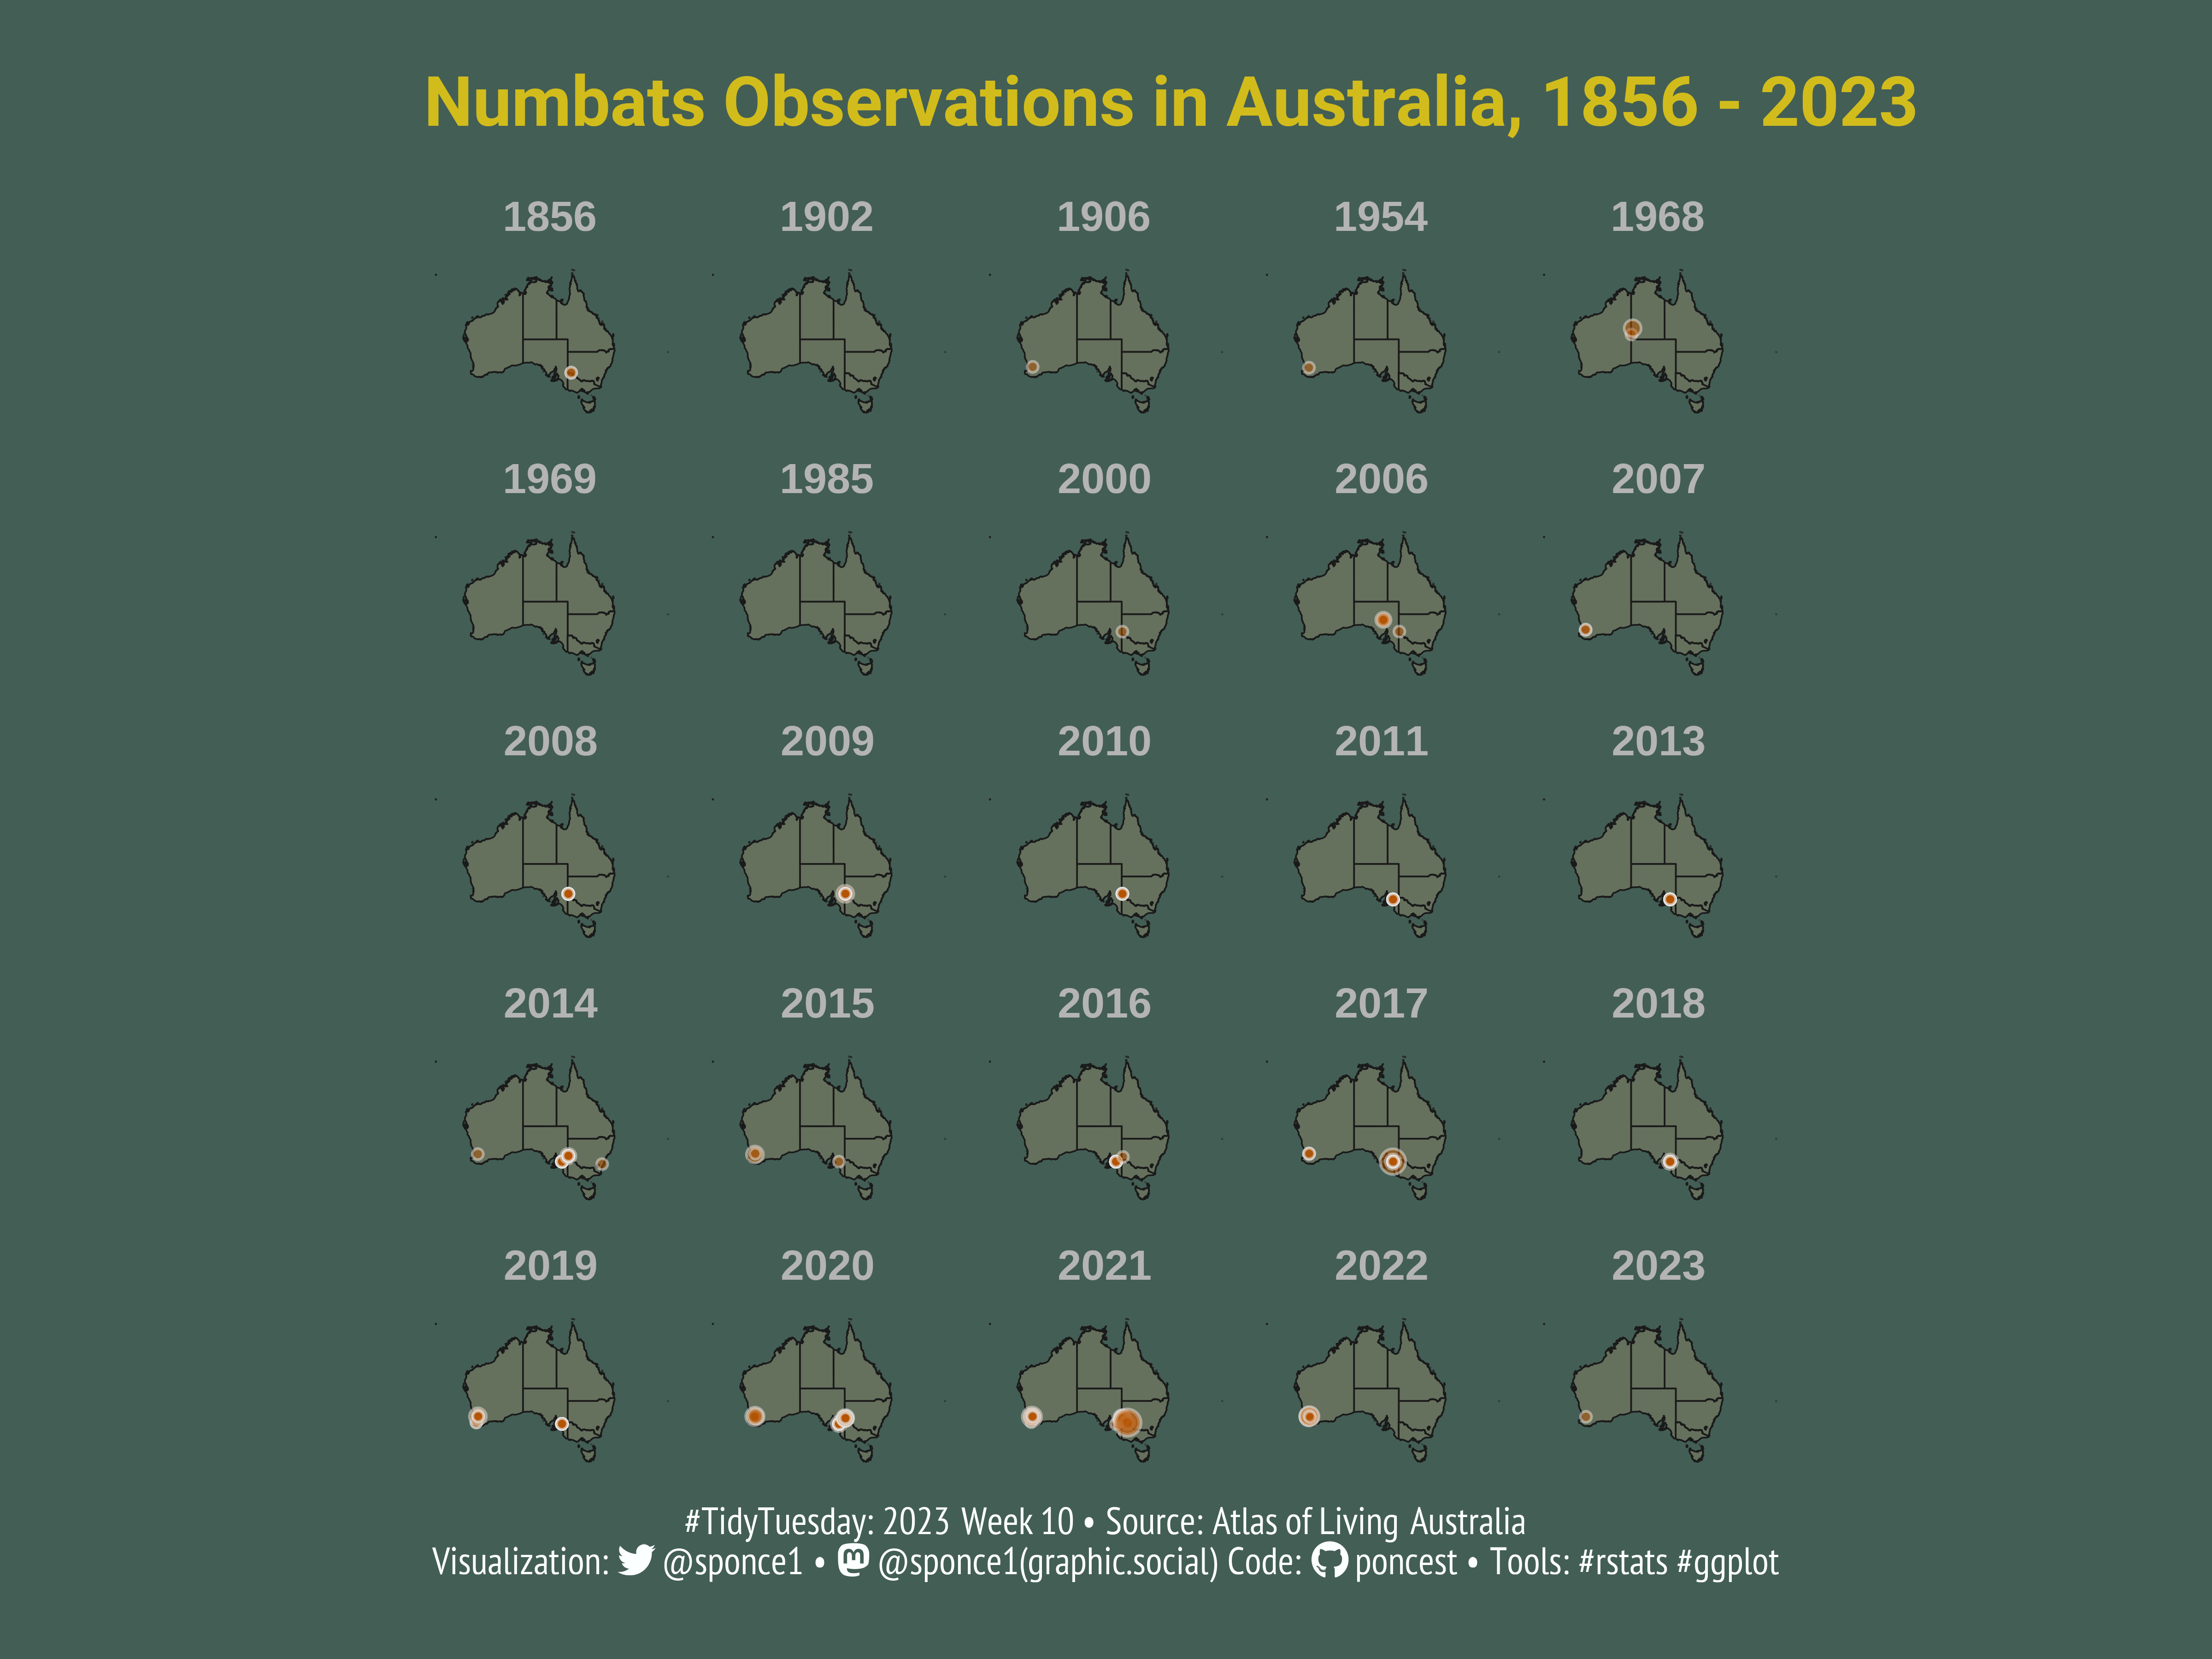

The script that drew this image:
 
## Challenge: #TidyTuesday 2023 week 10
## Data:      Numbats in Australia
## Author:    Steven Ponce
## Date:      2023-03-06


## 1. LOAD PACKAGES & SETUP ----  
library(pacman)   
p_load(tidyverse, tidytuesdayR, ggtext, showtext, janitor, here, glue, camcorder, scales)
p_load(ozmaps, sf, paletteer) 


# figure size
gg_record(
    dir    = here::here("temp_plots"), 
    device = "png",
    width  = 8,
    height = 6,
    units  = "in",
    dpi    = 600) 

# |- resolution ---- 
showtext_opts(dpi = 600)


## 2. READ IN THE DATA ----
tt <- tidytuesdayR::tt_load(2023, week = 10) 

numbats <- tt$numbats %>% clean_names()

readme(tt) 
rm(tt)   
 

## 3. EXAMINING THE DATA ----
glimpse(numbats)  
colnames(numbats)
numbats$data_resource_name %>% unique()
numbats$scientific_name %>% unique()
numbats$dryandra %>% unique()



## 4. TIDYDATA ----  

# data for viz
data_plot <- numbats %>% 
    select(scientific_name, decimal_latitude:decimal_longitude, year:tmin) %>% 
    group_by(year, decimal_longitude, decimal_latitude) %>%
    summarise(count = n()) %>%
    ungroup() %>%
    arrange(desc(year)) %>%
    drop_na(year)



# 5. VISUALIZATION ---- 

### |- plot aesthetics ---- 
bkg_col      <- "#435e55"
map_col      <- "#EBBB7FFF"
yrs_col      <- "#b4b4b4"
title_col    <- "#d1bc1c"              
subtitle_col <- "#fcffff" 
caption_col  <- "#fcffff" 

# col_palette <- paletteer_d(`"palettetown::blastoise"`, 9, type = "continuous")


### |-  titles and caption ----
tt <- str_glue("#TidyTuesday: 2023 Week 10 &bull; Source: Atlas of Living Australia<br>")  
tw <- str_glue("<span style='font-family:fa6-brands'>&#xf099;</span>")
gh <- str_glue("<span style='font-family:fa6-brands'>&#xf09b;</span>")
mn <- str_glue("<span style='font-family:fa6-brands'>&#xf4f6;</span>")

title_text <- str_glue("Numbats Observations in Australia, 1856 - 2023") 

caption_text  <- str_glue("{tt} Visualization: {tw} @sponce1 &bull; {mn} @sponce1(graphic.social) Code: {gh} poncest &bull; Tools: #rstats #ggplot")


### |-  fonts ----
font_add('fa6-brands', 'fonts/fa6-brands-regular-400.otf')
font_add_google("Roboto", family = "title") 
font_add_google("Roboto", family = "subtitle")                    
font_add_google("Roboto", family = "text")  
font_add_google("PT Sans Narrow", family = "caption")
showtext_auto(enable = TRUE)     
                

### |-  AUS States ----
sf_oz <- ozmap("states")

### |-  Main Plot ----
sf_oz %>% 
    ggplot() +
    
    # geoms
    geom_sf(fill = map_col, color = 'gray10', alpha = 0.2)+
    
    geom_point(data = data_plot,
               aes(x = decimal_longitude, y = decimal_latitude, size = count),
               shape = 21,
               alpha = 0.5,
               fill  = "#b55300",
               color = "gray90" ,
               na.rm = TRUE, 
               show.legend = FALSE) + 
    
    # scales
    # scale_fill_manual(values = col_palette) + 
    scale_size_continuous(range = c(1, 3)) +
    coord_sf(clip = "off") +
    
    # facet
    facet_wrap(~ year) +
    
    # labs
    labs(
        x        = "", 
        y        = "",
        title    = title_text,
        caption  = caption_text)+
    
    # theme
    theme_void() +
    
    theme(
        plot.title.position   = "plot",
        plot.caption.position = "plot",
        legend.position       = 'plot',
        
        plot.background     = element_rect(fill = bkg_col, color = bkg_col),
        panel.background    = element_rect(fill = bkg_col, color = bkg_col),
        
        panel.grid.minor    = element_blank(),
        panel.grid.major    = element_blank(),
        
        plot.margin         = margin(t = 10, r = 10, b = 10, l = 10),
        
        strip.text          = element_textbox(size     = 11, 
                                              face     = 'bold', 
                                              color    = yrs_col, 
                                              hjust    = 0.5,
                                              halign   = 0.5,
                                              r        = unit(5, "pt"), 
                                              width    = unit(0.5, "npc"),
                                              padding  = margin(3, 0, 3, 0), 
                                              margin   = margin(3, 3, 3, 3),
                                              fill     = "transparent"),
        
        plot.title         = element_text(
            family         = 'title',
            color          = title_col,
            face           = "bold",
            size           = 18,  
            margin         = margin(t = 10, b = 10)),
        
        plot.caption       = element_markdown(
            family         = 'caption',
            color          = caption_col,
            lineheight     = 0.6,
            size           = 10,
            hjust          = 0.5,
            halign         = 0.5,
            margin         = margin(t = 10, b = 10)),
    )



 
sessionInfo()
## 6. SESSION INFO ---- 

# R version 4.2.2 (2022-10-31 ucrt)
# Platform: x86_64-w64-mingw32/x64 (64-bit)
# Running under: Windows 10 x64 (build 19044)

# Matrix products: default

# locale:
# [1] LC_COLLATE=English_United States.utf8  LC_CTYPE=English_United States.utf8   
# [3] LC_MONETARY=English_United States.utf8 LC_NUMERIC=C                          
# [5] LC_TIME=English_United States.utf8    

# attached base packages:
# [1] stats     graphics  grDevices datasets  utils     methods   base     

# other attached packages:
# [1] paletteer_1.5.0    sf_1.0-9           ozmaps_0.4.5       scales_1.2.1       camcorder_0.1.0   
# [6] glue_1.6.2         here_1.0.1         janitor_2.1.0      showtext_0.9-5     showtextdb_3.0    
# [11] sysfonts_0.8.8     ggtext_0.1.2       tidytuesdayR_1.0.2 forcats_0.5.1      stringr_1.5.0     
# [16] dplyr_1.1.0        purrr_1.0.1        readr_2.1.2        tidyr_1.3.0        tibble_3.1.8      
# [21] ggplot2_3.4.1      tidyverse_1.3.2    pacman_0.5.1      

# loaded via a namespace (and not attached):
# [1] httr_1.4.3          bit64_4.0.5         vroom_1.6.1         jsonlite_1.8.0      modelr_0.1.8       
# [6] assertthat_0.2.1    selectr_0.4-2       renv_0.15.5         googlesheets4_1.0.0 cellranger_1.1.0   
# [11] pillar_1.8.1        backports_1.4.1     gridtext_0.1.4      rvest_1.0.2         snakecase_0.11.0   
# [16] colorspace_2.1-0    pkgconfig_2.0.3     broom_1.0.0         gifski_1.6.6-1      haven_2.5.0        
# [21] magick_2.7.3        svglite_2.1.1       tzdb_0.3.0          oz_1.0-22           proxy_0.4-27       
# [26] googledrive_2.0.0   generics_0.1.3      usethis_2.1.6       ellipsis_0.3.2      withr_2.5.0        
# [31] cli_3.6.0           magrittr_2.0.3      crayon_1.5.2        readxl_1.4.0        fs_1.6.0           
# [36] fansi_1.0.4         xml2_1.3.3          class_7.3-21        tools_4.2.2         hms_1.1.2          
# [41] gargle_1.2.0        lifecycle_1.0.3     munsell_0.5.0       reprex_2.0.1        compiler_4.2.2     
# [46] e1071_1.7-12        systemfonts_1.0.4   rlang_1.0.6         units_0.8-1         classInt_0.4-8     
# [51] grid_4.2.2          rstudioapi_0.13     rsvg_2.3.1          gtable_0.3.1        DBI_1.1.3          
# [56] curl_5.0.0          rematch2_2.1.2      R6_2.5.1            lubridate_1.8.0     bit_4.0.5          
# [61] utf8_1.2.3          rprojroot_2.0.3     KernSmooth_2.23-20  stringi_1.7.12      parallel_4.2.2     
# [66] Rcpp_1.0.10         vctrs_0.5.2         dbplyr_2.2.1        tidyselect_1.2.0      

# RStudio 2022.12.0+353 "Elsbeth Geranium" Release (7d165dcfc1b6d300eb247738db2c7076234f6ef0, 2022-12-03) for Windows
# Mozilla/5.0 (Windows NT 10.0; Win64; x64) AppleWebKit/537.36 (KHTML, like Gecko) RStudio/2022.12.0+353 Chrome/102.0.5005.167 Electron/19.1.3 Safari/537.36
